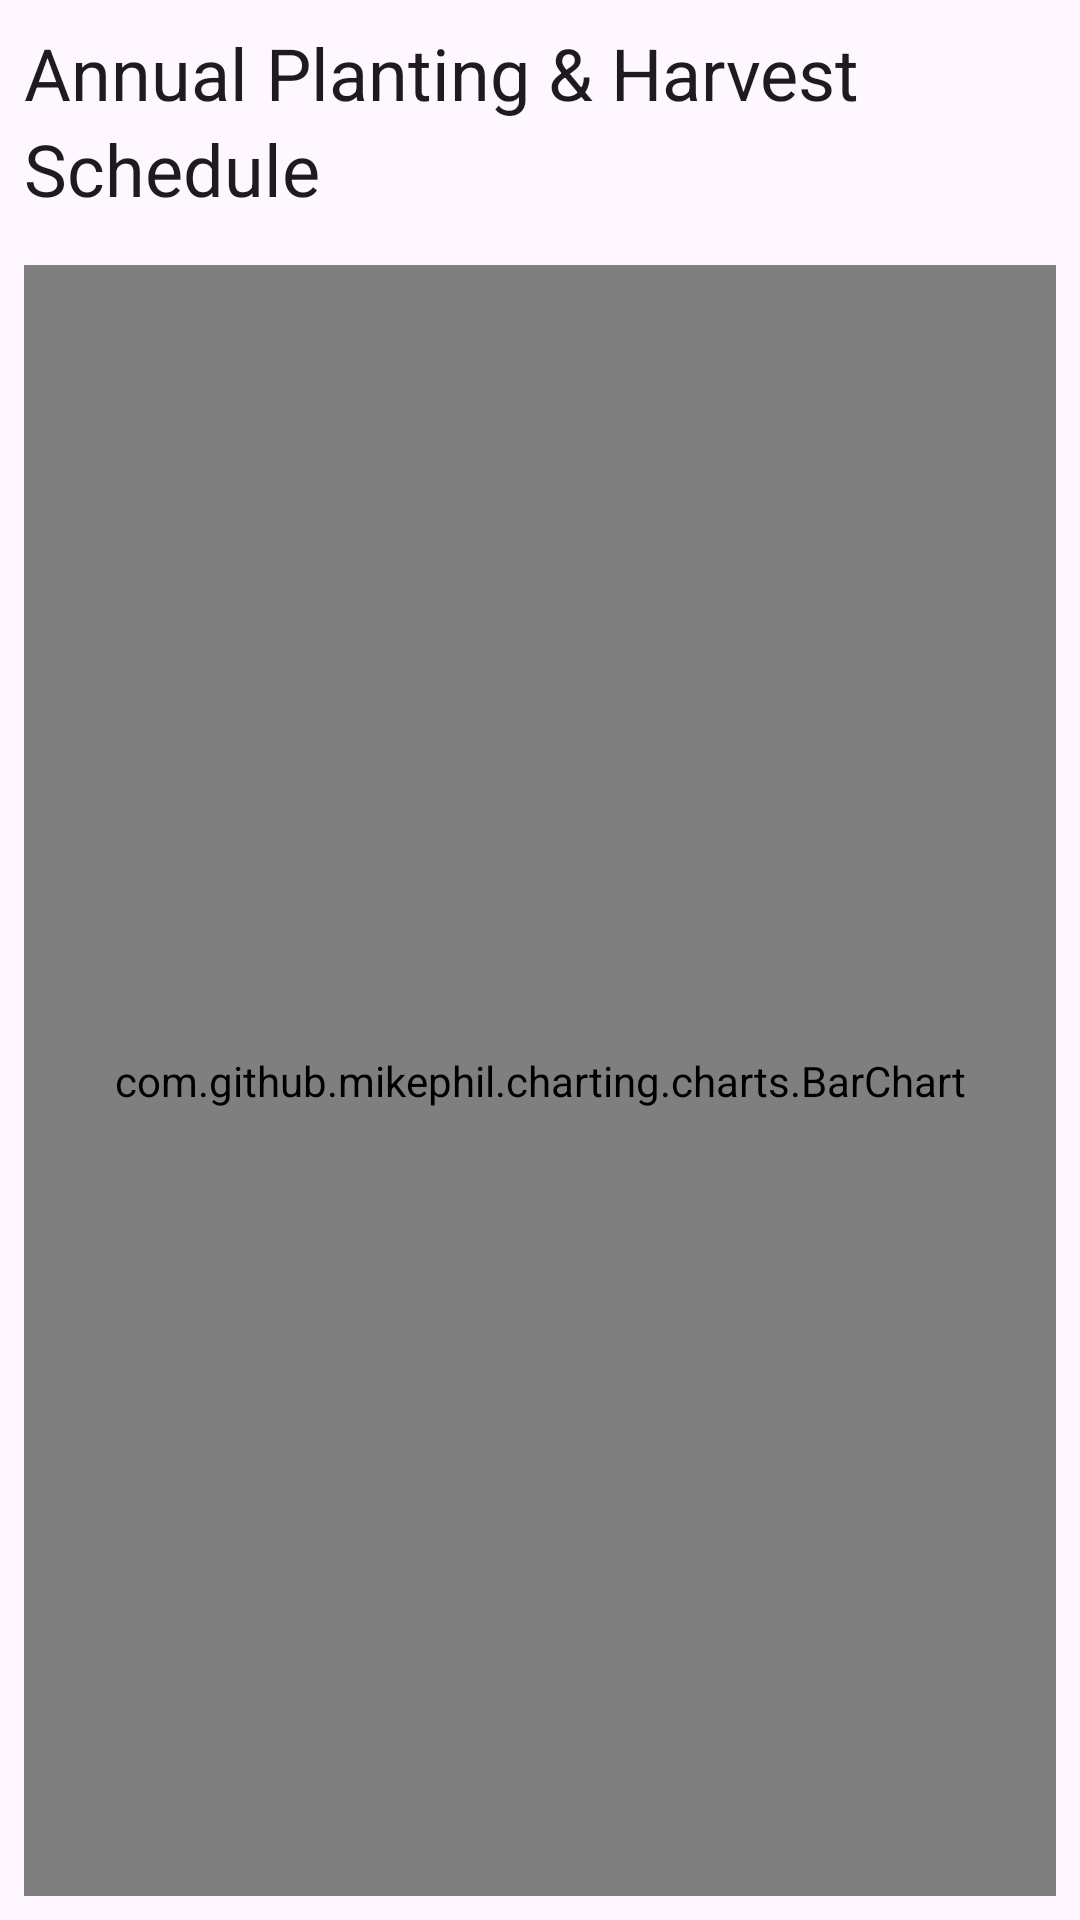

Write the Android layout XML for this screen, with the resource values it uses.
<!-- AndroidManifest.xml: application theme Theme.PineNenas -->
<!-- res/layout/fragment_schedule.xml -->
<?xml version="1.0" encoding="utf-8"?>
<androidx.constraintlayout.widget.ConstraintLayout xmlns:android="http://schemas.android.com/apk/res/android"
    xmlns:app="http://schemas.android.com/apk/res-auto"
    xmlns:tools="http://schemas.android.com/tools"
    android:layout_width="match_parent"
    android:layout_height="match_parent"
    android:padding="8dp"
    tools:context=".ui.schedule.ScheduleFragment">

    <TextView
        android:id="@+id/chart_title"
        style="@style/TextAppearance.Material3.HeadlineSmall"
        android:layout_width="wrap_content"
        android:layout_height="wrap_content"
        android:text="Annual Planting &amp; Harvest Schedule"
        app:layout_constraintEnd_toEndOf="parent"
        app:layout_constraintStart_toStartOf="parent"
        app:layout_constraintTop_toTopOf="parent" />

    <com.github.mikephil.charting.charts.BarChart
        android:id="@+id/schedule_chart"
        android:layout_width="0dp"
        android:layout_height="0dp"
        android:layout_marginTop="16dp"
        app:layout_constraintBottom_toBottomOf="parent"
        app:layout_constraintEnd_toEndOf="parent"
        app:layout_constraintStart_toStartOf="parent"
        app:layout_constraintTop_toBottomOf="@id/chart_title" />

</androidx.constraintlayout.widget.ConstraintLayout>
<!-- resources referenced by this layout -->
<resources>
  <style name="Theme.PineNenas" parent="Theme.Material3.DayNight.NoActionBar">
          
          <item name="colorPrimary">@color/md_theme_light_primary</item>
          <item name="colorPrimaryContainer">@color/md_theme_light_primaryContainer</item>
          <item name="colorOnPrimary">@color/md_theme_light_onPrimary</item>
  
          <item name="colorSecondary">@color/purple_500</item>
          <item name="colorSecondaryVariant">@color/purple_700</item>
          <item name="colorOnSecondary">@color/white</item>
          
          <item name="colorTertiary">@color/teal_200</item>
          <item name="colorTertiaryContainer">@color/teal_700</item>
          <item name="colorOnTertiary">@color/black</item>
          
          <item name="android:statusBarColor">?attr/colorPrimaryVariant</item>
          
      </style>
  <color name="md_theme_light_primary">#006D39</color>
  <color name="md_theme_light_primaryContainer">#99F7B3</color>
  <color name="md_theme_light_onPrimary">#FFFFFF</color>
  <color name="purple_500">#FF6200EE</color>
  <color name="purple_700">#FF3700B3</color>
  <color name="white">#FFFFFFFF</color>
  <color name="teal_200">#FF03DAC5</color>
  <color name="teal_700">#FF018786</color>
  <color name="black">#FF000000</color>
</resources>
